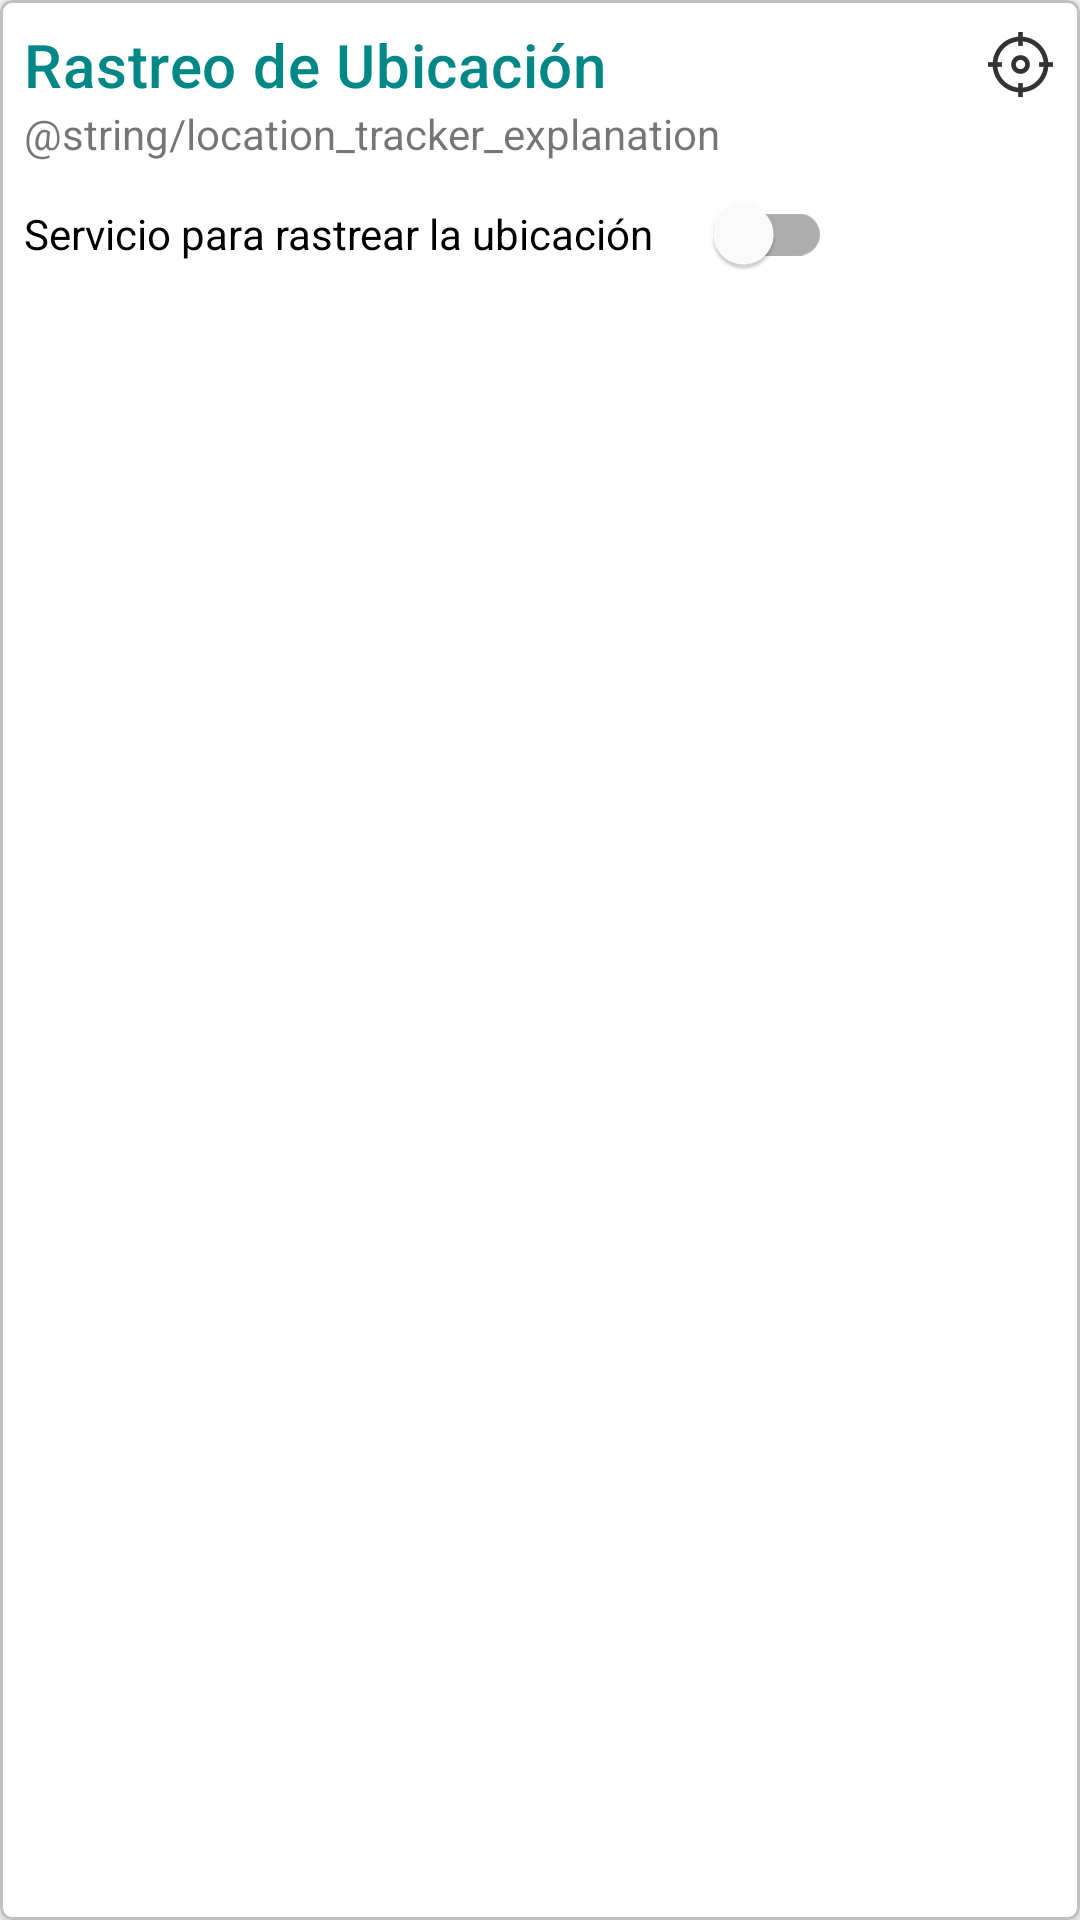

Write the Android layout XML for this screen, with the resource values it uses.
<!-- AndroidManifest.xml: application theme Theme.ContactTracker -->
<!-- res/layout/card_location_tracker.xml -->
<?xml version="1.0" encoding="utf-8"?>
<layout
    xmlns:android="http://schemas.android.com/apk/res/android"
    xmlns:app="http://schemas.android.com/apk/res-auto">

    <data>
        <variable
            name="viewModel"
            type="es.uniovi.eii.contacttracker.viewmodels.TrackerViewModel" />
    </data>

    <com.google.android.material.card.MaterialCardView
        android:layout_width="match_parent"
        android:layout_height="wrap_content"
        android:layout_margin="10dp"
        app:cardElevation="5dp"
        app:strokeWidth="1dp"
        app:strokeColor="@color/grey1"
        app:cardCornerRadius="4dp">

        <LinearLayout
            android:layout_width="match_parent"
            android:layout_height="wrap_content"
            android:orientation="vertical"
            android:padding="8dp">

            <TextView
                android:layout_width="match_parent"
                android:layout_height="wrap_content"
                android:text="@string/locationTrackerTitle"
                android:textColor="@color/teal_700"
                android:textAppearance="?attr/textAppearanceHeadline6"
                app:drawableEndCompat="@drawable/ic_location_tracker_2" />

            <TextView
                android:layout_width="match_parent"
                android:layout_height="wrap_content"
                android:text="@string/location_tracker_explanation"
                />

            <com.google.android.material.switchmaterial.SwitchMaterial
                android:id="@+id/switchTrackLocation"
                android:layout_width="wrap_content"
                android:layout_height="match_parent"
                android:checked="@{viewModel.isLocationServiceActive}"
                android:text="@string/labelStartStopTracker"
                app:switchPadding="20dp" />
        </LinearLayout>

    </com.google.android.material.card.MaterialCardView>
</layout>
<!-- resources referenced by this layout -->
<resources>
  <color name="grey1">#C0C0C0</color>
  <color name="teal_700">#FF018786</color>
  <!-- drawable ic_location_tracker_2: png bitmap (drawable-hdpi, 483 bytes) -->
  <string name="labelStartStopTracker">Servicio para rastrear la ubicación</string>
  <string name="locationTrackerTitle">Rastreo de Ubicación</string>
  <style name="Theme.ContactTracker" parent="Theme.MaterialComponents.Light.DarkActionBar">
          
          <item name="colorPrimary">@color/blue1</item>
          <item name="colorPrimaryVariant">@color/purple_700</item>
          <item name="colorOnPrimary">@color/white</item>
          
          <item name="colorSecondary">@color/teal_200</item>
          <item name="colorSecondaryVariant">@color/teal_700</item>
          <item name="colorOnSecondary">@color/black</item>
          
          <item name="android:statusBarColor" tools:targetApi="l">?attr/colorPrimaryVariant</item>
  
          <item name="bottomNavigationStyle">@style/Widget.MaterialComponents.BottomNavigationView.Colored</item>
      </style>
  <color name="blue1">#68A9FF</color>
  <color name="purple_700">#FF3700B3</color>
  <color name="white">#FFFFFFFF</color>
  <color name="teal_200">#FF03DAC5</color>
  <color name="black">#FF000000</color>
</resources>
